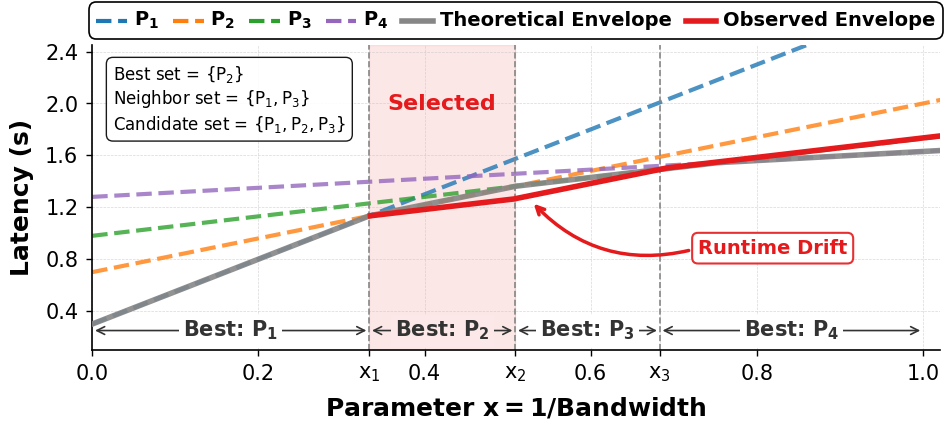

Write Python code to recreate this figure. (Note: this script raises an exception after producing the figure.)
import matplotlib.pyplot as plt
import matplotlib.patches as patches
import numpy as np
import os
from matplotlib.lines import Line2D
from matplotlib.offsetbox import AnchoredOffsetbox, HPacker, TextArea, DrawingArea

# ================= USER CONFIGURATION =================
# Colors for the 4 profiles (p1, p2, p3, p4)
PROFILE_COLORS = ['#1F77B4', '#FF7F0E', '#2CA02C', '#9467BD']

# Colors for Envelopes
LOWER_ENVELOPE_COLOR = '#868686'
OBSERVED_ENVELOPE_COLOR = '#e41a1c'

# Line Widths
LINE_WIDTH_PROFILE = 3
LINE_WIDTH_ENVELOPE = 4

# ================= STYLE SETTINGS =================
plt.rcParams.update({
    "font.size": 14,
    "font.family": "DejaVu Sans",
    "axes.linewidth": 1.5,
    "figure.dpi": 300,
    "savefig.dpi": 600,
    "savefig.bbox": "tight",
    "xtick.major.pad": 6,
    "ytick.major.pad": 6,
    "mathtext.default": "regular",
    "axes.unicode_minus": False
})

# ================= HELPER FUNCTIONS =================
def create_legend_box(ax, handles, labels):
    """
    Constructs a centered horizontal legend using offsetbox, placed above the plot.
    """
    def create_legend_item(handle, label):
        da = DrawingArea(width=22, height=10, xdescent=0, ydescent=0)
        
        if isinstance(handle, Line2D):
            line = Line2D([0, 11, 22], [5, 5, 5],
                          color=handle.get_color(),
                          linewidth=handle.get_linewidth(),
                          linestyle=handle.get_linestyle(),
                          marker=handle.get_marker(),
                          markersize=handle.get_markersize())
            da.add_artist(line)
        
        ta = TextArea(label, textprops=dict(color="black", size=14, family="DejaVu Sans", fontweight='bold'))
        return HPacker(children=[da, ta], align="center", pad=0, sep=5)

    # Build items
    items = [create_legend_item(h, l) for h, l in zip(handles, labels)]
    packer = HPacker(children=items, align="center", pad=0, sep=10)
    
    # Put into AnchoredOffsetbox
    anchored_box = AnchoredOffsetbox(
        loc='lower center',
        child=packer,
        pad=0,
        frameon=True,
        bbox_to_anchor=(0.5, 1.02), # Centered above the axes
        bbox_transform=ax.transAxes,
        borderpad=0.4
    )
    
    # Box style
    anchored_box.patch.set_boxstyle("round,pad=0.4")
    anchored_box.patch.set_linewidth(1.2)
    anchored_box.patch.set_edgecolor('black')
    anchored_box.patch.set_facecolor('white')
    
    return anchored_box

# ================= MAIN LOGIC =================
# 1. Data generation logic (unchanged)
def p1_func(x): return 2.5 * x + 0.30
def p2_func(x): return 1.3 * x + 0.70 
def p3_func(x): return 0.75 * x + 0.98
def p4_func(x): return 0.35 * x + 1.28

x = np.linspace(0, 1.05, 600)

y1 = p1_func(x)
y2 = p2_func(x)
y3 = p3_func(x)
y4 = p4_func(x)

y_envelope = np.minimum(np.minimum(y1, y2), np.minimum(y3, y4))

y1_drift = y1
y2_drift = y2 - 0.06 
y3_drift = y3 + 0.04 
y_obs_envelope = np.minimum(np.minimum(y1_drift, y2_drift), y3_drift)

# Calculate intersections
x1 = (0.70 - 0.30) / (2.5 - 1.3)
x2 = (0.98 - 0.70) / (1.3 - 0.75)

# Blue line logic
y_red_at_x1 = p1_func(x1)
slope_p3 = 0.75
y_blue_at_x2 = y_red_at_x1 + slope_p3 * (x2 - x1)
idx_x2 = np.abs(x - x2).argmin()
offset_x2 = y_blue_at_x2 - y_obs_envelope[idx_x2]

y_blue = np.where(
    (x >= x1) & (x <= x2),
    y_red_at_x1 + slope_p3 * (x - x1),
    y_obs_envelope + offset_x2,
)

# Calculate x3
mask_after_x2 = x >= x2
diff_blue_p3 = y_blue - y3
i_after = np.where(mask_after_x2)[0]
sign_changes = np.diff(np.sign(diff_blue_p3[i_after]))
cross_idx = np.where(sign_changes != 0)[0]
if len(cross_idx) > 0:
    i0 = i_after[cross_idx[0]]
    x3 = x[i0] - diff_blue_p3[i0] * (x[i0+1] - x[i0]) / (diff_blue_p3[i0+1] - diff_blue_p3[i0])
else:
    x3 = 0.8

# 3. Plotting
fig, ax = plt.subplots(figsize=(10, 4.5))

# --- Plot Profiles (dashed) ---
dashed_style = {'linestyle': '--', 'linewidth': LINE_WIDTH_PROFILE, 'alpha': 0.8}
ax.plot(x, y1, color=PROFILE_COLORS[0], label='$P_1$', **dashed_style)
ax.plot(x, y2, color=PROFILE_COLORS[1], label='$P_2$', **dashed_style)
ax.plot(x, y3, color=PROFILE_COLORS[2], label='$P_3$', **dashed_style)
ax.plot(x, y4, color=PROFILE_COLORS[3], label='$P_4$', **dashed_style)

# --- Plot Envelopes ---
# Lower Envelope
ax.plot(x, y_envelope, color=LOWER_ENVELOPE_COLOR, linewidth=LINE_WIDTH_ENVELOPE, label='Lower Envelope', alpha=0.9, zorder=10)

# Observed Lower Envelope
mask_blue = x >= x1
ax.plot(x[mask_blue], y_blue[mask_blue], color=OBSERVED_ENVELOPE_COLOR, linewidth=LINE_WIDTH_ENVELOPE, label='Observed Lower Envelope', zorder=11)

# --- Shaded Areas ---
ax.axvspan(x1, x2, color='#e41a1c', alpha=0.1, zorder=0)
ax.text((x1 + x2) / 2, 2, "Selected", 
            ha='center', va='center', fontsize=16, fontweight='bold', color='#e41a1c', zorder=10)
# --- Vertical Lines ---
for xc in [x1, x2, x3]:
    ax.axvline(x=xc, color='#868686', linestyle='--', linewidth=1.2)

# --- Text Annotations with Range Arrows ---
# Reference style from KVServe/evaluation/offline_profile/search_process/draw_search_process.py
boundaries = [0.0, x1, x2, x3, 1.0]
labels = ['Best: $P_1$', 'Best: $P_2$', 'Best: $P_3$', 'Best: $P_4$']
y_pos_arrow = 0.25

for i in range(4):
    start, end = boundaries[i], boundaries[i+1]
    mid = (start + end) / 2
    label = labels[i]
    
    # 1. Text with white background (masks the arrow line)
    # alpha = 0.1 if i == 1 else 1.0 
    facecolor = '#fce8e8' if i == 1 else 'white'
    ax.text(mid, y_pos_arrow, label, 
            ha='center', va='center', fontsize=15, color='#333333', fontweight='bold',
            bbox=dict(facecolor=facecolor, edgecolor='none', alpha=1, pad=3), zorder=10)
    
    # 2. Bidirectional arrow
    # Ensure arrow fits
    if end > start + 0.05:
        ax.annotate('', xy=(start, y_pos_arrow), xytext=(end, y_pos_arrow),
                    arrowprops=dict(arrowstyle='<->', color='#333333', lw=1.2), zorder=9)


# Candidate Set Box
ax.text(0.025, 1.8, 'Best set = {$P_2$}\nNeighbor set = {$P_1, P_3$}\nCandidate set = {$P_1, P_2, P_3$}', fontsize=12,
        bbox=dict(facecolor='white', alpha=0.9, edgecolor='black', boxstyle='round,pad=0.4', linewidth=1.0))

# --- Arrows and Comments ---
arrow_tip_x = x2 + 0.02
arrow_tip_y = y_blue[np.abs(x - arrow_tip_x).argmin()]

# Using the style referenced from KVServe/evaluation/offline_profile/motivation/acc_time_cr.py
ax.annotate('Runtime Drift',
            xy=(arrow_tip_x, arrow_tip_y - 0.05),
            xytext=(arrow_tip_x + 0.2, arrow_tip_y - 0.45),
            arrowprops=dict(arrowstyle="->", connectionstyle="arc3,rad=-0.3", color=OBSERVED_ENVELOPE_COLOR, lw=2.5, relpos=(0, 0.5)),
            fontsize=14, color=OBSERVED_ENVELOPE_COLOR, fontweight='bold', ha='left',
            bbox=dict(boxstyle="round,pad=0.3", fc="white", ec=OBSERVED_ENVELOPE_COLOR, alpha=0.9, linewidth=1.5),
            zorder=20)

# --- Axes Settings ---
ax.set_xlim(0, 1.02)
ax.set_ylim(0.1, 2.45)
ax.yaxis.set_major_locator(plt.MaxNLocator(integer=False, nbins=6))
ax.set_xlabel('Parameter $x = 1/Bandwidth$', fontsize=18, labelpad=8, fontweight='bold')
ax.set_ylabel('Latency (s)', fontsize=18, labelpad=8, fontweight='bold')
# No Title as requested

# Custom Ticks
xticks = [0.0, 0.2, x1, 0.4, x2, 0.6, x3, 0.8, 1.0]
xticklabels = ['0.0', '0.2', '$x_1$', '0.4', '$x_2$', '0.6', '$x_3$', '0.8', '1.0']
ax.set_xticks(xticks)
ax.set_xticklabels(xticklabels, fontsize=15)
ax.tick_params(axis='y', labelsize=15, direction='out', top=False, right=False, which='both', length=4, width=1)
ax.tick_params(axis='x', direction='out', top=False, right=False, which='both', length=4, width=1)

# --- Grid ---
ax.grid(True, which='major', linestyle='--', linewidth=0.5, color='#bfbfbf', alpha=0.6)

# --- Spines ---
for spine in ax.spines.values():
    spine.set_linewidth(1.2)
    spine.set_color('black')

ax.spines['top'].set_visible(False)
ax.spines['right'].set_visible(False)

# --- Custom Legend ---
legend_handles = []
legend_labels = []

# Profiles
for i in range(4):
    legend_handles.append(Line2D([0], [0], color=PROFILE_COLORS[i], linestyle='--', linewidth=LINE_WIDTH_PROFILE))
    legend_labels.append(f'$P_{i+1}$')

# Envelopes
legend_handles.append(Line2D([0], [0], color=LOWER_ENVELOPE_COLOR, linewidth=LINE_WIDTH_ENVELOPE))
legend_labels.append('Theoretical Envelope')

legend_handles.append(Line2D([0], [0], color=OBSERVED_ENVELOPE_COLOR, linewidth=LINE_WIDTH_ENVELOPE))
legend_labels.append('Observed Envelope')

# Create and add legend
custom_legend = create_legend_box(ax, legend_handles, legend_labels)
ax.add_artist(custom_legend)

plt.tight_layout()
_out_dir = os.path.dirname(os.path.abspath(__file__))
# Reserve space for top legend
plt.subplots_adjust(top=0.85) 
plt.savefig(os.path.join(_out_dir, 'lower_envelope.pdf'), dpi=400, bbox_inches='tight')
print(f"Plot generated: {os.path.join(_out_dir, 'lower_envelope.pdf')}")
# plt.show()
